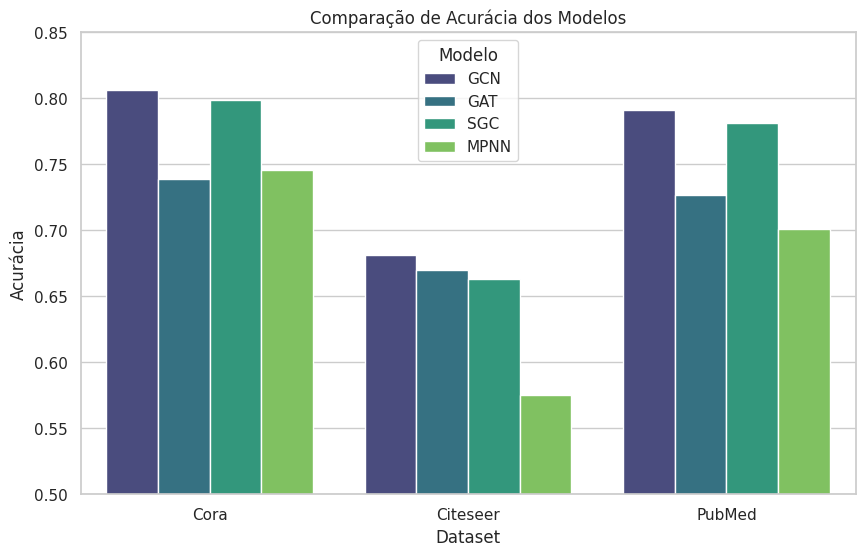
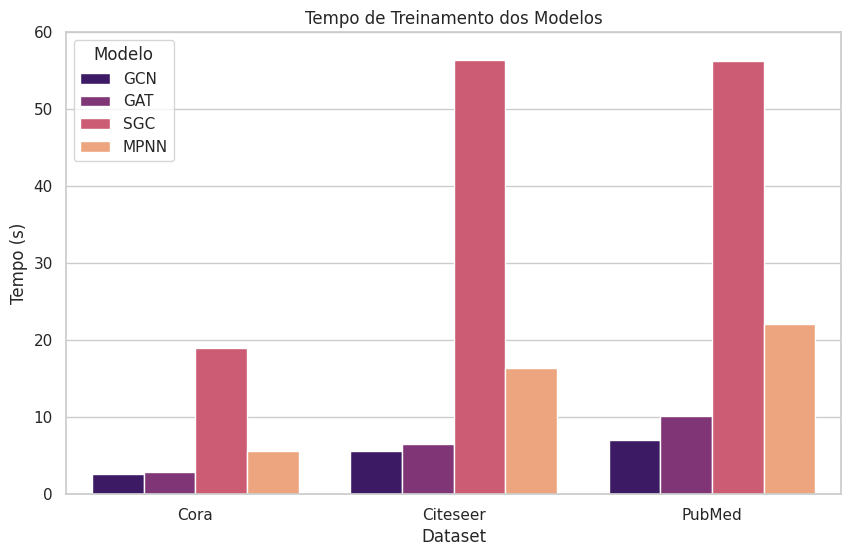

The script that saved these images, in order:
import matplotlib.pyplot as plt
import seaborn as sns
import pandas as pd

# Dados do experimento
data = {
    "Dataset": ["Cora", "Cora", "Cora", "Cora", "Citeseer", "Citeseer", "Citeseer", "Citeseer", "PubMed", "PubMed", "PubMed", "PubMed"],
    "Modelo": ["GCN", "GAT", "SGC", "MPNN", "GCN", "GAT", "SGC", "MPNN", "GCN", "GAT", "SGC", "MPNN"],
    "Acurácia": [0.806, 0.739, 0.799, 0.746, 0.681, 0.670, 0.663, 0.575, 0.791, 0.727, 0.781, 0.701],
    "Tempo (s)": [2.689, 2.870, 19.005, 5.659, 5.667, 6.561, 56.356, 16.389, 6.985, 10.176, 56.237, 22.110]
}

df = pd.DataFrame(data)

# Configuração do estilo dos gráficos
sns.set(style="whitegrid")

# Gráfico de Acurácia
plt.figure(figsize=(10, 6))
sns.barplot(x="Dataset", y="Acurácia", hue="Modelo", data=df, palette="viridis")
plt.title("Comparação de Acurácia dos Modelos")
plt.ylim(0.5, 0.85)  # Define um limite para melhor visualização
plt.legend(title="Modelo")
plt.savefig("comparacao_acuracia.png")  # Salvar a figura
plt.show()

# Gráfico de Tempo de Execução
plt.figure(figsize=(10, 6))
sns.barplot(x="Dataset", y="Tempo (s)", hue="Modelo", data=df, palette="magma")
plt.title("Tempo de Treinamento dos Modelos")
plt.ylim(0, 60)  # Define um limite para melhor visualização
plt.legend(title="Modelo")
plt.savefig("comparacao_tempo.png")  # Salvar a figura
plt.show()
